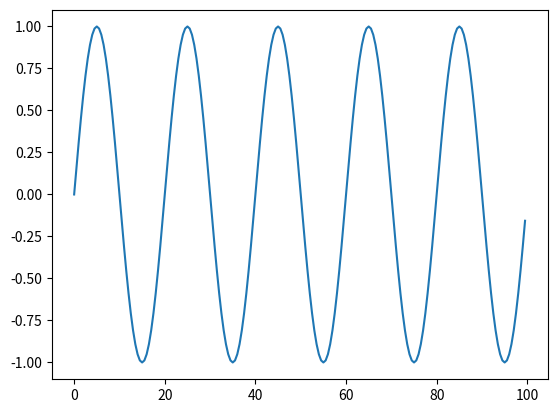

Recreate this plot in Python.
import matplotlib.pyplot as plt
import numpy as np

#x軸:時刻

x = np.arange(0, 100, 0.5)

#y軸:sin波

Hz = 5.

y = np.sin(2.0 * np.pi * (x * Hz) / 100)

#グラフを描画する

plt.plot(x, y)

plt.savefig("test.png")
